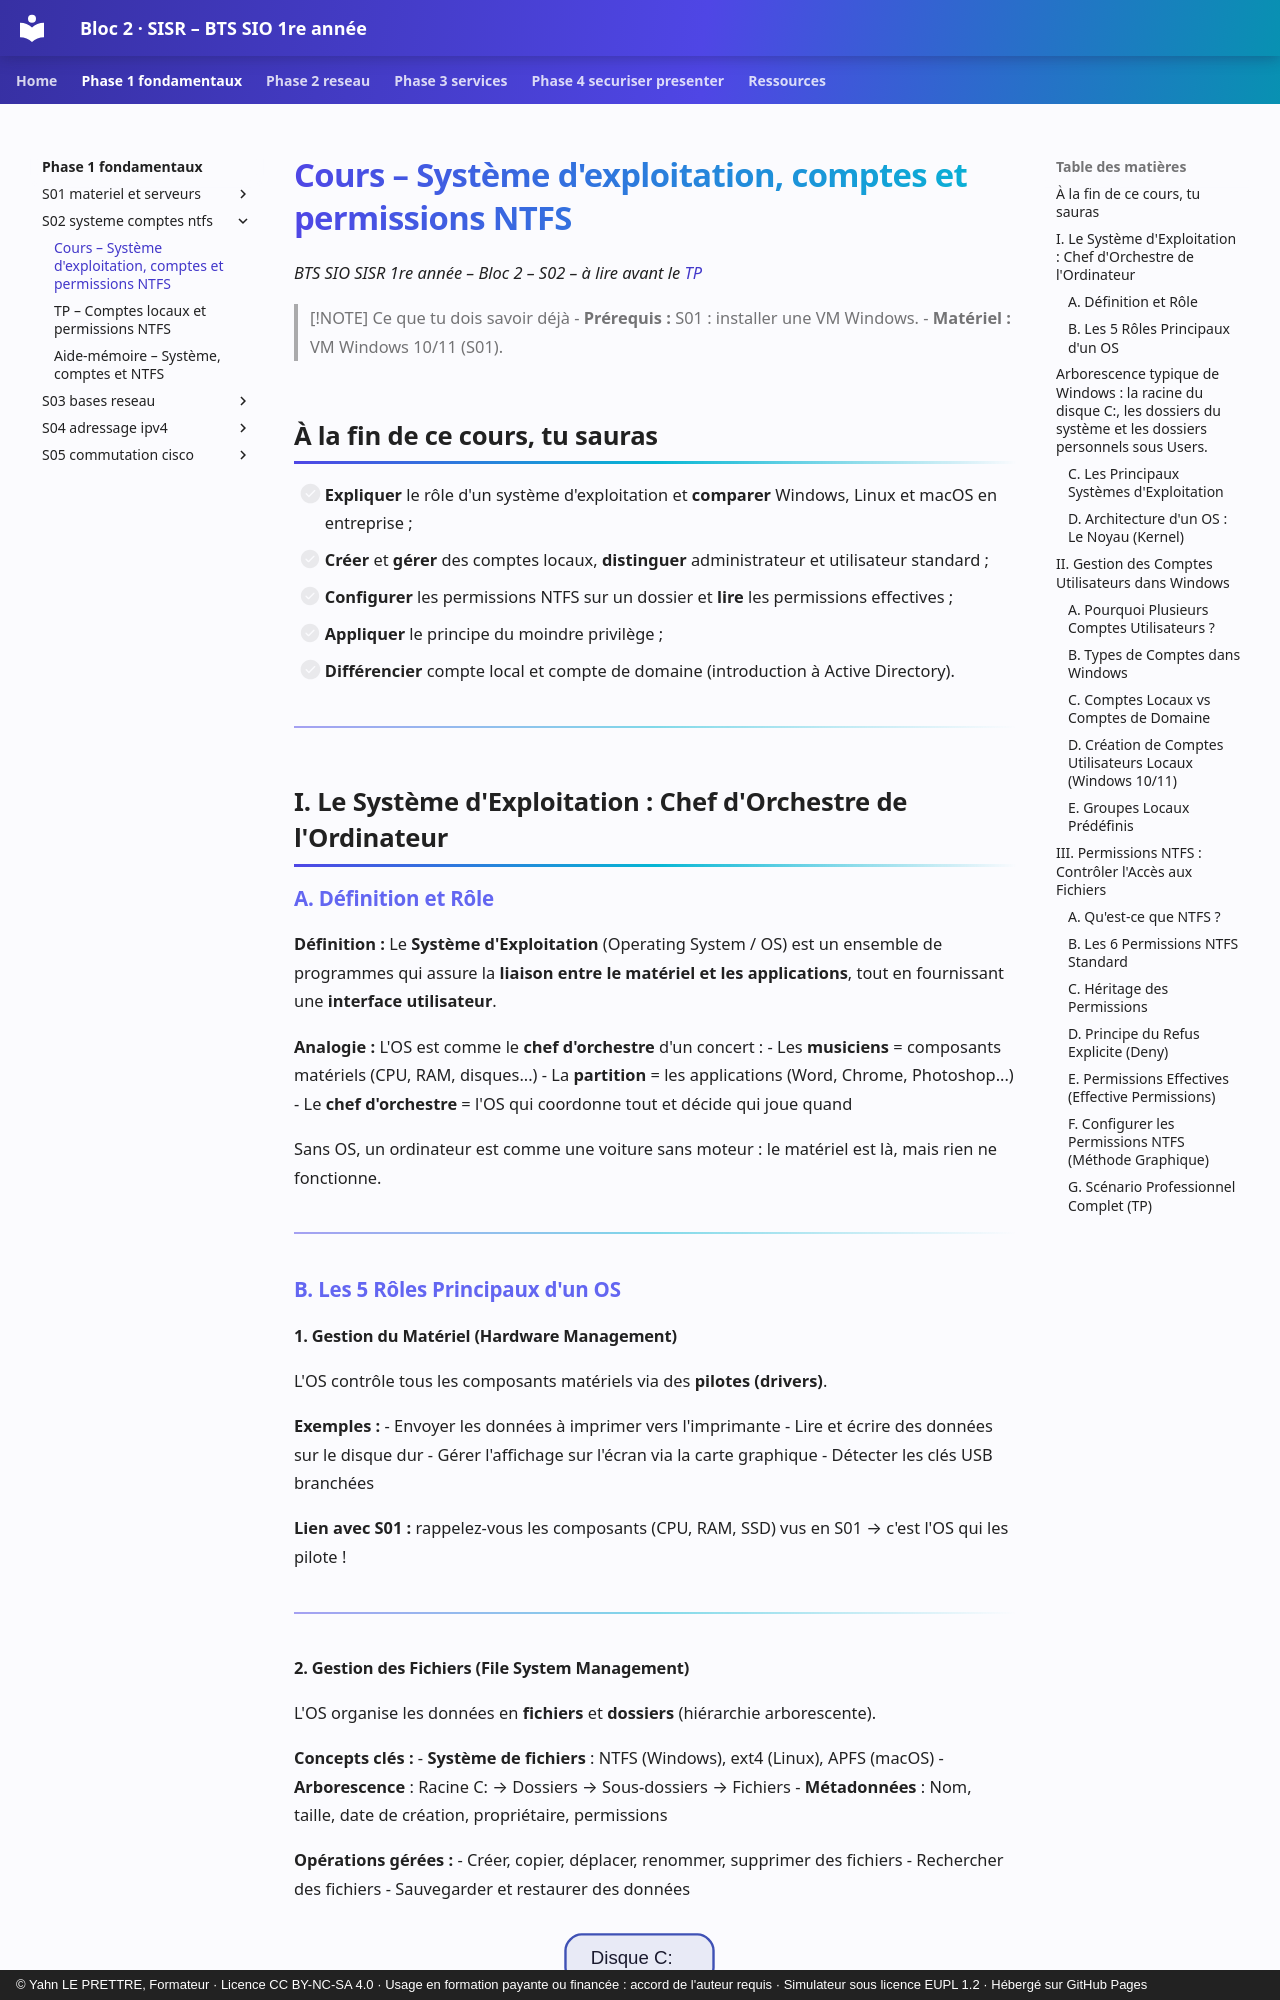

repository: YahnLP/bts1-sio-sisr-bloc2 · page: phase-1-fondamentaux/S02-systeme-comptes-ntfs/01-cours/index.html · generator: mkdocs · copyright: © Yahn LE PRETTRE, Formateur · Licence CC BY-NC-SA 4.0 · Usage en formation payante ou financée : accord de l'auteur requis · Simulateur sous licence EUPL 1.2 · Hébergé sur GitHub Pages

# Cours – Système d'exploitation, comptes et permissions NTFS

*BTS SIO SISR 1re année – Bloc 2 – S02 – à lire avant le [TP](02-tp.md)*

> [!NOTE] Ce que tu dois savoir déjà
> - **Prérequis :** S01 : installer une VM Windows.
> - **Matériel :** VM Windows 10/11 (S01).

## À la fin de ce cours, tu sauras

- [ ] **Expliquer** le rôle d'un système d'exploitation et **comparer** Windows, Linux et macOS en entreprise ;
- [ ] **Créer** et **gérer** des comptes locaux, **distinguer** administrateur et utilisateur standard ;
- [ ] **Configurer** les permissions NTFS sur un dossier et **lire** les permissions effectives ;
- [ ] **Appliquer** le principe du moindre privilège ;
- [ ] **Différencier** compte local et compte de domaine (introduction à Active Directory).

---

## I. Le Système d'Exploitation : Chef d'Orchestre de l'Ordinateur

### A. Définition et Rôle

**Définition :** Le **Système d'Exploitation** (Operating System / OS) est un ensemble de programmes qui assure la **liaison entre le matériel et les applications**, tout en fournissant une **interface utilisateur**.

**Analogie :** L'OS est comme le **chef d'orchestre** d'un concert :
- Les **musiciens** = composants matériels (CPU, RAM, disques...)
- La **partition** = les applications (Word, Chrome, Photoshop...)
- Le **chef d'orchestre** = l'OS qui coordonne tout et décide qui joue quand

Sans OS, un ordinateur est comme une voiture sans moteur : le matériel est là, mais rien ne fonctionne.

---

### B. Les 5 Rôles Principaux d'un OS

#### **1. Gestion du Matériel (Hardware Management)**

L'OS contrôle tous les composants matériels via des **pilotes (drivers)**.

**Exemples :**
- Envoyer les données à imprimer vers l'imprimante
- Lire et écrire des données sur le disque dur
- Gérer l'affichage sur l'écran via la carte graphique
- Détecter les clés USB branchées

 **Lien avec S01 :** rappelez-vous les composants (CPU, RAM, SSD) vus en S01 → c'est l'OS qui les pilote !

---
